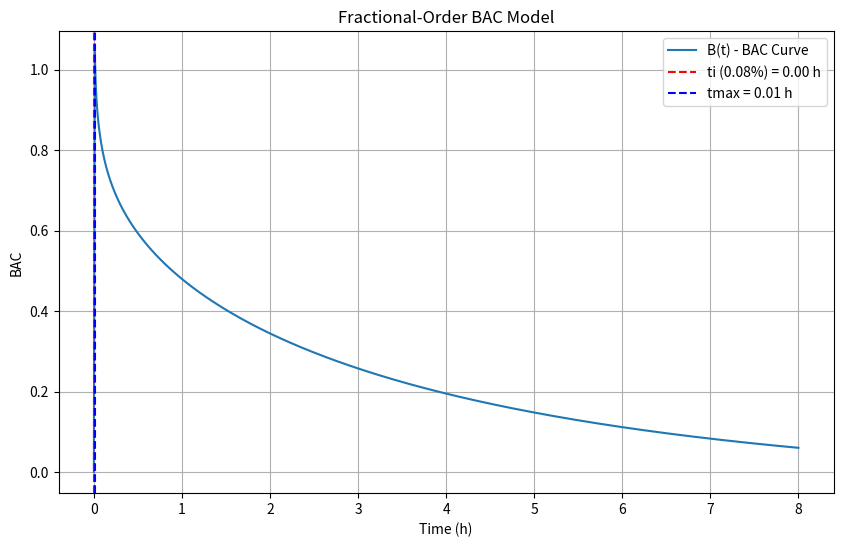

Python code for this plot:
import numpy as np
import scipy.special as sp
import matplotlib.pyplot as plt
from scipy.interpolate import interp1d

# ---------------------------------------------------
# 1. 파라미터 설정 (필요에 따라 수정)
m = 70.0               # 체중 (kg)
gender = 'male'        # 'male' 또는 'female'
r = 0.68 if gender == 'male' else 0.55  # TBW 분포 비율
V = 500.0              # 음주량 (mL)
ABV = 40.0             # 알코올 도수 (%)
rho_EtOH = 0.789       # 에탄올 밀도 (g/mL)

k1 = 0.2               # 흡수 속도 상수
k2 = 0.1               # 제거 속도 상수
alpha = 0.8            # 흡수 분수 미분 차수 (0 < α ≤ 1)
beta = 0.9             # 제거 분수 미분 차수 (0 < β ≤ 1)

BAChigh = 0.0008       # 0.08% (0.0008 단위)
BAClow = 0.0001        # 0.01% (0.0001 단위)

Tmax = 8.0             # 총 시뮬레이션 시간 (h)
J = 800                # 구간 개수

# ---------------------------------------------------
# 2. 초기 알코올 농도 A0 계산
A0 = (V * (ABV / 100.0) * rho_EtOH) / (r * m)

# 시간 그리드
t = np.linspace(0, Tmax, J+1)  # 0 ~ Tmax, 총 J+1개 포인트

# ---------------------------------------------------
# 3. Mittag–Leffler 함수 근사 (1-파라미터 및 2-파라미터)
def mittag_leffler(z, alpha, max_terms=50, tol=1e-10):
    """
    1-파라미터 Mittage–Leffler 함수 근사:
      E_alpha(z) = sum_{n=0..∞} z^n / Γ(alpha*n + 1)
    """
    result = 0.0
    for n in range(max_terms):
        term = z**n / sp.gamma(alpha*n + 1)
        result += term
        if abs(term) < tol:
            break
    return result

def mittag_leffler_double(x, y, alpha, beta, max_m=20, max_n=20, tol=1e-10):
    """
    2-파라미터(이중) Mittage–Leffler 함수 근사:
      E^{(2)}_{α,β}(x, y) = Σ_{m=0..∞} Σ_{n=0..∞} [ x^m * y^n / Γ(α m + β n + 1) ]
    """
    total = 0.0
    for m_idx in range(max_m):
        for n_idx in range(max_n):
            exponent = alpha*m_idx + beta*n_idx
            denom = sp.gamma(exponent + 1)
            term = (x**m_idx) * (y**n_idx) / denom
            total += term
            if abs(term) < tol:
                break
        # m_idx 증가에 따른 주항이 충분히 작아지면 더이상 계산하지 않음
        if abs((x**m_idx) / sp.gamma(alpha*m_idx + 1)) < tol:
            break
    return total

# ---------------------------------------------------
# 4. 분수 미분 모델에 따른 A(t), B(t) 함수 정의
def A_frac(t):
    """
    A(t) = A0 * E_alpha(-k1 * t^alpha)
    """
    return A0 * np.vectorize(lambda tau: mittag_leffler(-k1 * (tau**alpha), alpha))(t)

def B_frac(t):
    """
    B(t) = k1 * A0 * t^{β - 1} * E^{(2)}_{α, β}(-k1 t^α, -k2 t^β)
    """
    B_vals = np.zeros_like(t)
    for idx, tau in enumerate(t):
        if tau == 0:
            B_vals[idx] = 0.0
        else:
            x = -k1 * (tau**alpha)
            y = -k2 * (tau**beta)
            E2 = mittag_leffler_double(x, y, alpha, beta)
            B_vals[idx] = k1 * A0 * (tau**(beta - 1)) * E2
    return B_vals

# ---------------------------------------------------
# 5. 시간 그리드에서 A, B 계산
A_vals = A_frac(t)
B_vals = B_frac(t)

# ---------------------------------------------------
# 6. 기준(BAC = 0.08%, 0.01%)에 도달하는 시간 찾기 (이분법 사용)
def find_threshold_time(func, threshold, t_start, t_end, tol=1e-5, max_iter=100):
    """
    이분법으로 주어진 func(t) - threshold = 0인 t를 [t_start, t_end] 구간에서 찾음
    """
    a, b = t_start, t_end
    fa = func(a) - threshold
    fb = func(b) - threshold
    if fa * fb > 0:
        return None  # 구간 내에서 부호 변화가 없으면 None

    for _ in range(max_iter):
        mid = (a + b) / 2
        fmid = func(mid) - threshold
        if abs(fmid) < tol:
            return mid
        if fa * fmid < 0:
            b = mid
            fb = fmid
        else:
            a = mid
            fa = fmid
    return (a + b) / 2

# B(t)를 보간(interpolation)해서 연속 함수처럼 사용
B_interp = interp1d(t, B_vals, kind='cubic', fill_value="extrapolate")

# 피크 시점 t_max 찾기
t_max_idx = np.argmax(B_vals)
t_max = t[t_max_idx]

# ti (BAC=0.08%)는 [0, t_max] 구간, tf (BAC=0.01%)는 [t_max, Tmax] 구간에서 찾음
ti = find_threshold_time(B_interp, BAChigh, 0, t_max)
tf = find_threshold_time(B_interp, BAClow, t_max, Tmax)

# 허용(tolerance) 시간 ∆T 계산
delta_T = None
if ti is not None and tf is not None:
    delta_T = tf - ti

# ---------------------------------------------------
# 7. 결과 시각화
plt.figure(figsize=(10, 6))
plt.plot(t, B_vals, label='B(t) - BAC Curve')
if ti is not None:
    plt.axvline(x=ti, color='r', linestyle='--', label=f'ti (0.08%) = {ti:.2f} h')
if tf is not None:
    plt.axvline(x=tf, color='g', linestyle='--', label=f'tf (0.01%) = {tf:.2f} h')
plt.axvline(x=t_max, color='b', linestyle='--', label=f'tmax = {t_max:.2f} h')
plt.xlabel('Time (h)')
plt.ylabel('BAC')
plt.title('Fractional-Order BAC Model')
plt.legend()
plt.grid(True)
plt.show()

# ---------------------------------------------------
# 8. 결과 출력
print(f"Initial A0: {A0:.4f}")
if ti is not None:
    print(f"Time of intoxication threshold (ti): {ti:.4f} h")
else:
    print("ti not found")
if tf is not None:
    print(f"Time of recovery threshold (tf): {tf:.4f} h")
else:
    print("tf not found")
if delta_T is not None:
    print(f"Tolerance time (∆T): {delta_T:.4f} h")
else:
    print("Tolerance time ∆T could not be computed (missing ti or tf).")
